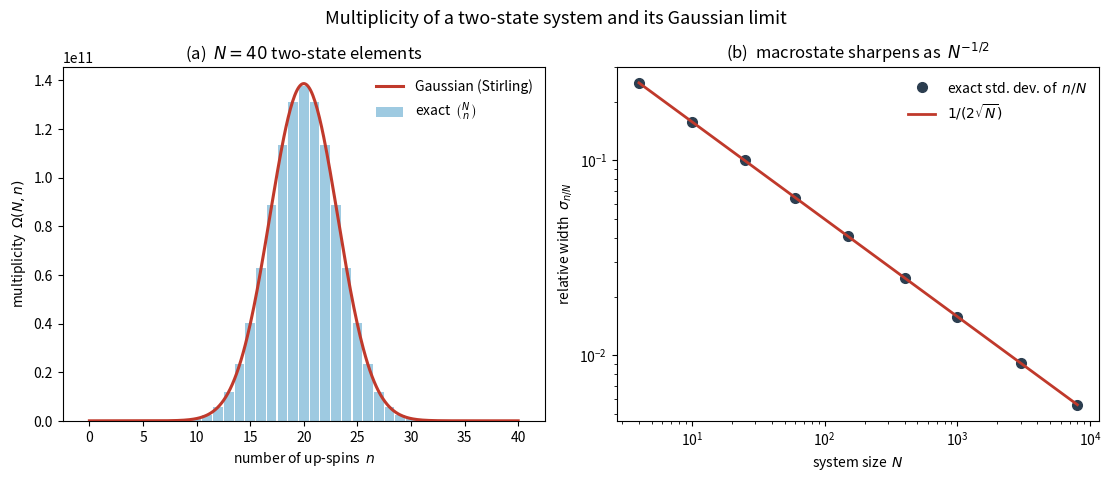

Here is the Python script that generated this plot:
#!/usr/bin/env python3
"""
Example 1.1 (analytical) -- Multiplicity of a two-state system and its
Gaussian limit.

Physical setting
----------------
Consider an isolated array of N distinguishable two-state elements: N atomic
spins in a magnetic field, each either "up" or "down".  A *microstate* is a
complete specification of every spin.  A *macrostate* is specified only by the
number n of up-spins.  The number of microstates compatible with a macrostate
is the multiplicity

        Omega(N, n) = C(N, n) = N! / [ n! (N - n)! ].

Boltzmann's postulate assigns the entropy  S = k_B ln Omega.  This script
develops the large-N (Stirling) approximation analytically, shows that the
multiplicity collapses to a Gaussian of width sigma = sqrt(N)/2 about the
equiprobable peak n = N/2, and *verifies* the approximation against the exact
binomial coefficients.  The narrowing of the relative width as 1/sqrt(N) is the
microscopic origin of the sharpness of macroscopic thermodynamic states.

Only numpy, scipy and matplotlib are used.
"""

import numpy as np
import matplotlib.pyplot as plt
from scipy.special import gammaln          # ln Gamma(x) = ln (x-1)!

# NumPy 2.0 renamed np.trapz -> np.trapezoid; bind whichever exists.
trapezoid = np.trapezoid if hasattr(np, "trapezoid") else np.trapz

k_B = 1.380649e-23                          # Boltzmann constant, J/K (exact, SI)


# ---------------------------------------------------------------------------
# Exact and approximate multiplicities
# ---------------------------------------------------------------------------
def log_multiplicity_exact(N, n):
    """Return ln C(N, n) using log-gamma so N! never overflows."""
    return gammaln(N + 1.0) - gammaln(n + 1.0) - gammaln(N - n + 1.0)


def gaussian_multiplicity(N, n):
    """Stirling/Gaussian approximation to C(N, n) about n = N/2.

    Expanding ln C(N, n) to second order in x = n - N/2 gives
        ln Omega ~ ln Omega_max - 2 x^2 / N,
    so    Omega(N, n) ~ 2^N * sqrt(2/(pi N)) * exp(-2 (n - N/2)^2 / N).
    The prefactor is Omega_max obtained from the refined Stirling series.
    """
    x = n - N / 2.0
    omega_max = 2.0 ** N * np.sqrt(2.0 / (np.pi * N))
    return omega_max * np.exp(-2.0 * x * x / N)


# ---------------------------------------------------------------------------
# Verification: exact vs Gaussian for several system sizes
# ---------------------------------------------------------------------------
def relative_width(N):
    """Std. dev. of the up-fraction n/N for the exact binomial distribution."""
    # For a fair binomial, var(n) = N/4, so std(n/N) = 1/(2 sqrt(N)).
    return 1.0 / (2.0 * np.sqrt(N))


def max_relative_error(N):
    """Largest relative error of the Gaussian multiplicity over all n."""
    n = np.arange(0, N + 1)
    exact = np.exp(log_multiplicity_exact(N, n))
    approx = gaussian_multiplicity(N, n)
    # The Gaussian is a central (second-order) expansion; assess it over the
    # physically dominant band |n - N/2| <= 2 sigma, sigma = sqrt(N)/2, which
    # holds ~95% of the probability.  (In the far tails a Gaussian necessarily
    # departs from a binomial and the relative error there is uninformative.)
    sigma = np.sqrt(N) / 2.0
    band = np.abs(n - N / 2.0) <= 2.0 * sigma
    return np.max(np.abs(approx[band] - exact[band]) / exact[band])


def main():
    print("=" * 68)
    print("Example 1.1  Two-state multiplicity and the Gaussian limit")
    print("=" * 68)

    sizes = [10, 40, 200]
    print(f"\n{'N':>6} {'peak Omega (exact)':>22} {'rel. width':>12} "
          f"{'max err (Gauss, +-2s)':>22}")
    for N in sizes:
        peak = np.exp(log_multiplicity_exact(N, N // 2))
        print(f"{N:>6} {peak:>22.6e} {relative_width(N):>12.4f} "
              f"{max_relative_error(N):>22.3e}")

    # Entropy per element at the peak; must approach k_B ln 2 as N -> infinity.
    print("\nEntropy per element at the peak  S/(N k_B) = (1/N) ln Omega_max:")
    for N in [10, 100, 1000, 10000]:
        s_per = log_multiplicity_exact(N, N // 2) / N
        print(f"  N = {N:>6d}:  S/(N k_B) = {s_per:.6f}   "
              f"(limit ln 2 = {np.log(2):.6f})")

    # -----------------------------------------------------------------
    # Figure: (a) exact vs Gaussian multiplicity; (b) 1/sqrt(N) narrowing
    # -----------------------------------------------------------------
    fig, (ax1, ax2) = plt.subplots(1, 2, figsize=(11, 4.4),
                                   constrained_layout=True)

    N = 40
    n = np.arange(0, N + 1)
    exact = np.exp(log_multiplicity_exact(N, n))
    approx = gaussian_multiplicity(N, n)
    ax1.bar(n, exact, width=0.9, color="#9ecae1",
            label=r"exact  $\binom{N}{n}$", zorder=1)
    xx = np.linspace(0, N, 400)
    ax1.plot(xx, gaussian_multiplicity(N, xx), color="#c0392b", lw=2.2,
             label="Gaussian (Stirling)", zorder=3)
    ax1.set_xlabel("number of up-spins  $n$")
    ax1.set_ylabel(r"multiplicity  $\Omega(N,n)$")
    ax1.set_title(f"(a)  $N = {N}$ two-state elements")
    ax1.legend(frameon=False)

    Ns = np.array([4, 10, 25, 60, 150, 400, 1000, 3000, 8000])
    ax2.loglog(Ns, [relative_width(N) for N in Ns], "o", color="#2c3e50",
               ms=7, label="exact std. dev. of  $n/N$")
    ax2.loglog(Ns, 1.0 / (2.0 * np.sqrt(Ns)), "-", color="#c0392b", lw=2,
               label=r"$1/(2\sqrt{N})$")
    ax2.set_xlabel("system size  $N$")
    ax2.set_ylabel(r"relative width  $\sigma_{n/N}$")
    ax2.set_title("(b)  macrostate sharpens as  $N^{-1/2}$")
    ax2.legend(frameon=False)

    fig.suptitle("Multiplicity of a two-state system and its Gaussian limit",
                 y=1.06, fontsize=13)
    fig.savefig("fig1_1.png", dpi=200, bbox_inches="tight")
    print("\nSaved fig1_1.png")


if __name__ == "__main__":
    main()
